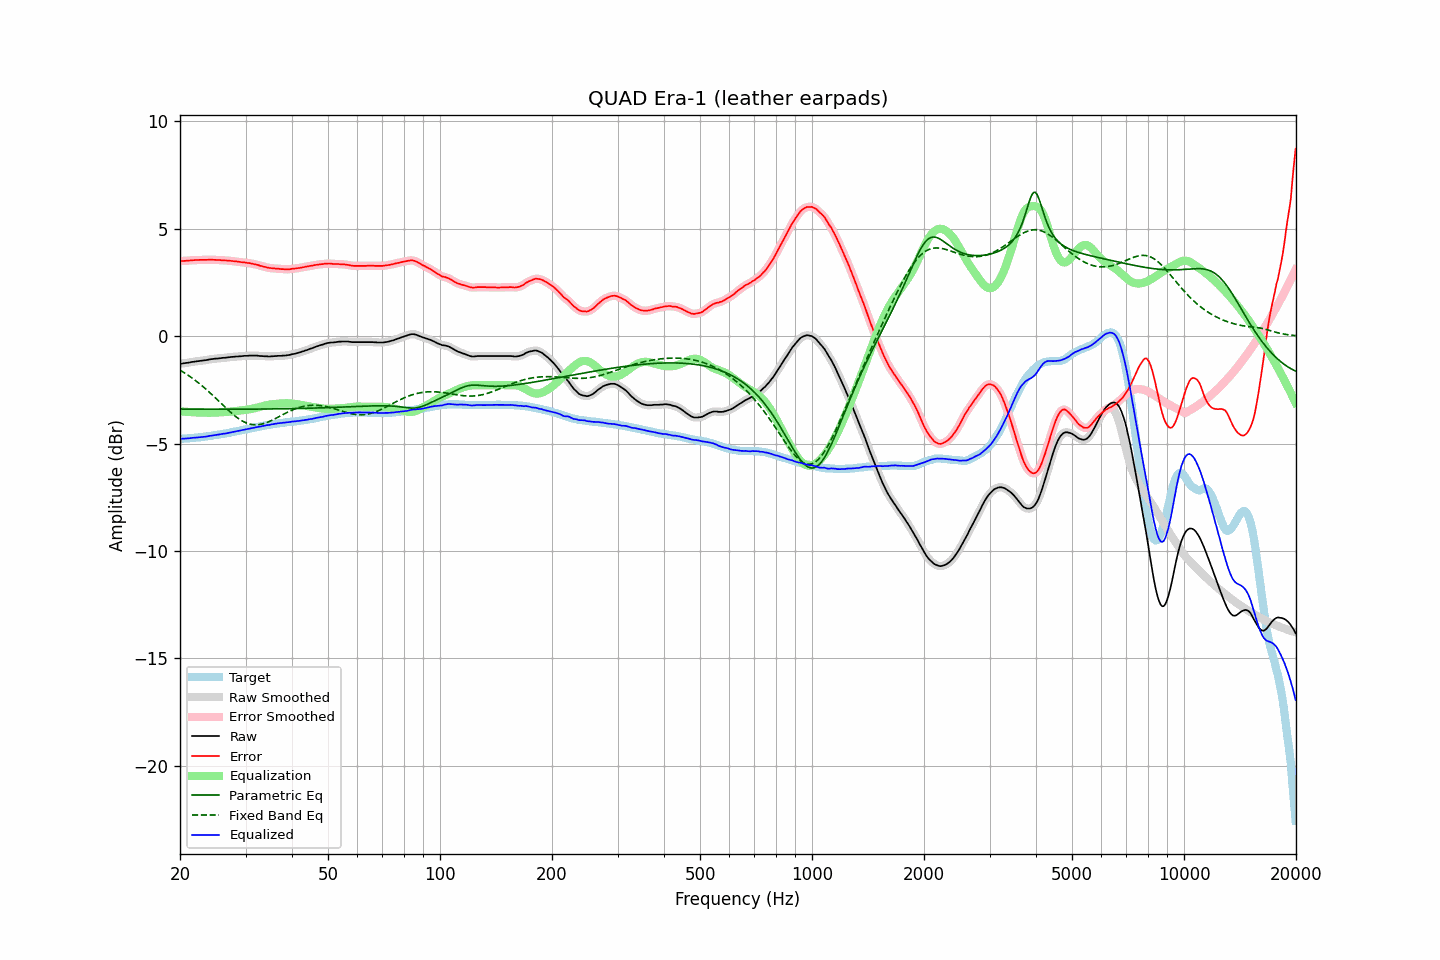

Source data for this figure (header and first rows):
frequency, raw, error, smoothed, error_smoothed, equalization, parametric_eq, fixed_band_eq, equalized_raw, equalized_smoothed, target
20.00, -1.28, 3.50, -1.28, 3.50, -3.50, -3.39, -1.58, -4.78, -4.78, -4.78
20.20, -1.27, 3.51, -1.27, 3.50, -3.50, -3.39, -1.63, -4.77, -4.77, -4.78
20.40, -1.26, 3.51, -1.26, 3.51, -3.51, -3.39, -1.67, -4.77, -4.77, -4.77
20.61, -1.25, 3.51, -1.25, 3.51, -3.51, -3.39, -1.72, -4.76, -4.76, -4.76
20.81, -1.24, 3.52, -1.24, 3.51, -3.52, -3.39, -1.77, -4.76, -4.76, -4.76
21.02, -1.23, 3.52, -1.23, 3.52, -3.52, -3.39, -1.81, -4.75, -4.75, -4.75
21.23, -1.22, 3.53, -1.22, 3.53, -3.53, -3.39, -1.87, -4.75, -4.75, -4.75
21.44, -1.20, 3.54, -1.21, 3.53, -3.53, -3.39, -1.92, -4.73, -4.74, -4.74
21.66, -1.19, 3.54, -1.19, 3.54, -3.54, -3.39, -1.97, -4.73, -4.73, -4.73
21.87, -1.18, 3.55, -1.18, 3.54, -3.54, -3.39, -2.03, -4.72, -4.72, -4.73
22.09, -1.17, 3.55, -1.17, 3.55, -3.55, -3.39, -2.08, -4.72, -4.72, -4.72
22.31, -1.16, 3.55, -1.16, 3.55, -3.55, -3.39, -2.14, -4.71, -4.71, -4.71
22.54, -1.15, 3.56, -1.15, 3.55, -3.55, -3.40, -2.20, -4.71, -4.70, -4.71
22.76, -1.14, 3.56, -1.14, 3.56, -3.55, -3.40, -2.26, -4.70, -4.70, -4.70
22.99, -1.13, 3.56, -1.13, 3.56, -3.56, -3.40, -2.32, -4.69, -4.69, -4.69
23.22, -1.12, 3.56, -1.12, 3.56, -3.56, -3.40, -2.39, -4.68, -4.68, -4.68
23.45, -1.11, 3.56, -1.11, 3.56, -3.56, -3.40, -2.45, -4.67, -4.67, -4.67
23.69, -1.10, 3.56, -1.10, 3.56, -3.56, -3.40, -2.52, -4.66, -4.66, -4.66
23.92, -1.08, 3.57, -1.09, 3.56, -3.56, -3.40, -2.59, -4.64, -4.65, -4.65
24.16, -1.07, 3.57, -1.07, 3.57, -3.56, -3.40, -2.66, -4.63, -4.63, -4.64
24.40, -1.06, 3.57, -1.06, 3.57, -3.56, -3.40, -2.73, -4.62, -4.62, -4.63
24.65, -1.05, 3.56, -1.05, 3.56, -3.56, -3.40, -2.80, -4.61, -4.61, -4.61
24.89, -1.04, 3.56, -1.05, 3.55, -3.56, -3.40, -2.87, -4.60, -4.60, -4.60
25.14, -1.04, 3.55, -1.04, 3.55, -3.55, -3.40, -2.94, -4.59, -4.59, -4.59
25.39, -1.03, 3.55, -1.03, 3.55, -3.55, -3.40, -3.01, -4.58, -4.58, -4.58
25.65, -1.02, 3.55, -1.02, 3.54, -3.54, -3.40, -3.08, -4.57, -4.57, -4.57
25.91, -1.01, 3.54, -1.01, 3.54, -3.54, -3.40, -3.16, -4.55, -4.55, -4.55
26.16, -1.00, 3.54, -1.01, 3.53, -3.53, -3.40, -3.23, -4.54, -4.54, -4.54
26.43, -1.00, 3.53, -1.00, 3.53, -3.53, -3.40, -3.30, -4.53, -4.53, -4.53
26.69, -0.99, 3.53, -0.99, 3.52, -3.52, -3.40, -3.37, -4.52, -4.52, -4.52
26.96, -0.98, 3.52, -0.98, 3.52, -3.52, -3.40, -3.44, -4.50, -4.50, -4.50
27.23, -0.97, 3.52, -0.97, 3.51, -3.51, -3.40, -3.51, -4.48, -4.49, -4.49
27.50, -0.96, 3.51, -0.97, 3.51, -3.51, -3.40, -3.57, -4.47, -4.47, -4.47
27.77, -0.96, 3.50, -0.96, 3.50, -3.50, -3.40, -3.64, -4.46, -4.46, -4.46
28.05, -0.95, 3.49, -0.95, 3.49, -3.49, -3.40, -3.70, -4.44, -4.44, -4.44
28.33, -0.94, 3.49, -0.95, 3.48, -3.48, -3.40, -3.76, -4.42, -4.43, -4.43
28.62, -0.94, 3.47, -0.94, 3.47, -3.47, -3.40, -3.81, -4.41, -4.41, -4.41
28.90, -0.93, 3.47, -0.94, 3.46, -3.46, -3.40, -3.86, -4.40, -4.40, -4.40
29.19, -0.93, 3.45, -0.93, 3.45, -3.45, -3.40, -3.91, -4.39, -4.38, -4.38
29.48, -0.92, 3.45, -0.92, 3.45, -3.44, -3.40, -3.96, -4.37, -4.37, -4.37
29.78, -0.91, 3.44, -0.92, 3.43, -3.43, -3.40, -3.99, -4.35, -4.35, -4.35
30.08, -0.91, 3.43, -0.91, 3.43, -3.42, -3.39, -4.03, -4.34, -4.34, -4.34
30.38, -0.91, 3.41, -0.91, 3.41, -3.41, -3.39, -4.06, -4.33, -4.32, -4.32
30.68, -0.90, 3.41, -0.91, 3.40, -3.40, -3.39, -4.08, -4.30, -4.31, -4.31
30.99, -0.90, 3.39, -0.90, 3.39, -3.39, -3.39, -4.10, -4.29, -4.29, -4.29
31.30, -0.90, 3.38, -0.90, 3.38, -3.37, -3.39, -4.11, -4.28, -4.28, -4.28
31.61, -0.90, 3.36, -0.90, 3.36, -3.36, -3.39, -4.12, -4.26, -4.26, -4.26
31.93, -0.90, 3.35, -0.90, 3.35, -3.34, -3.39, -4.12, -4.24, -4.24, -4.25
32.24, -0.90, 3.33, -0.91, 3.32, -3.32, -3.39, -4.12, -4.23, -4.23, -4.23
32.57, -0.91, 3.31, -0.91, 3.31, -3.30, -3.39, -4.11, -4.22, -4.21, -4.22
32.89, -0.92, 3.28, -0.92, 3.28, -3.28, -3.39, -4.10, -4.21, -4.20, -4.20
33.22, -0.92, 3.27, -0.93, 3.26, -3.26, -3.39, -4.09, -4.18, -4.19, -4.19
33.55, -0.93, 3.24, -0.93, 3.24, -3.24, -3.39, -4.07, -4.17, -4.17, -4.17
33.89, -0.93, 3.23, -0.93, 3.22, -3.22, -3.39, -4.04, -4.16, -4.16, -4.16
34.23, -0.93, 3.21, -0.94, 3.20, -3.21, -3.39, -4.02, -4.14, -4.14, -4.14
34.57, -0.94, 3.19, -0.94, 3.19, -3.19, -3.39, -3.99, -4.13, -4.13, -4.13
34.92, -0.94, 3.18, -0.94, 3.18, -3.18, -3.39, -3.95, -4.12, -4.12, -4.12
35.27, -0.93, 3.17, -0.94, 3.17, -3.17, -3.38, -3.92, -4.10, -4.11, -4.10
35.62, -0.93, 3.16, -0.93, 3.16, -3.16, -3.38, -3.88, -4.09, -4.09, -4.09
35.97, -0.92, 3.16, -0.92, 3.15, -3.15, -3.38, -3.84, -4.07, -4.08, -4.08
... 635 more rows
